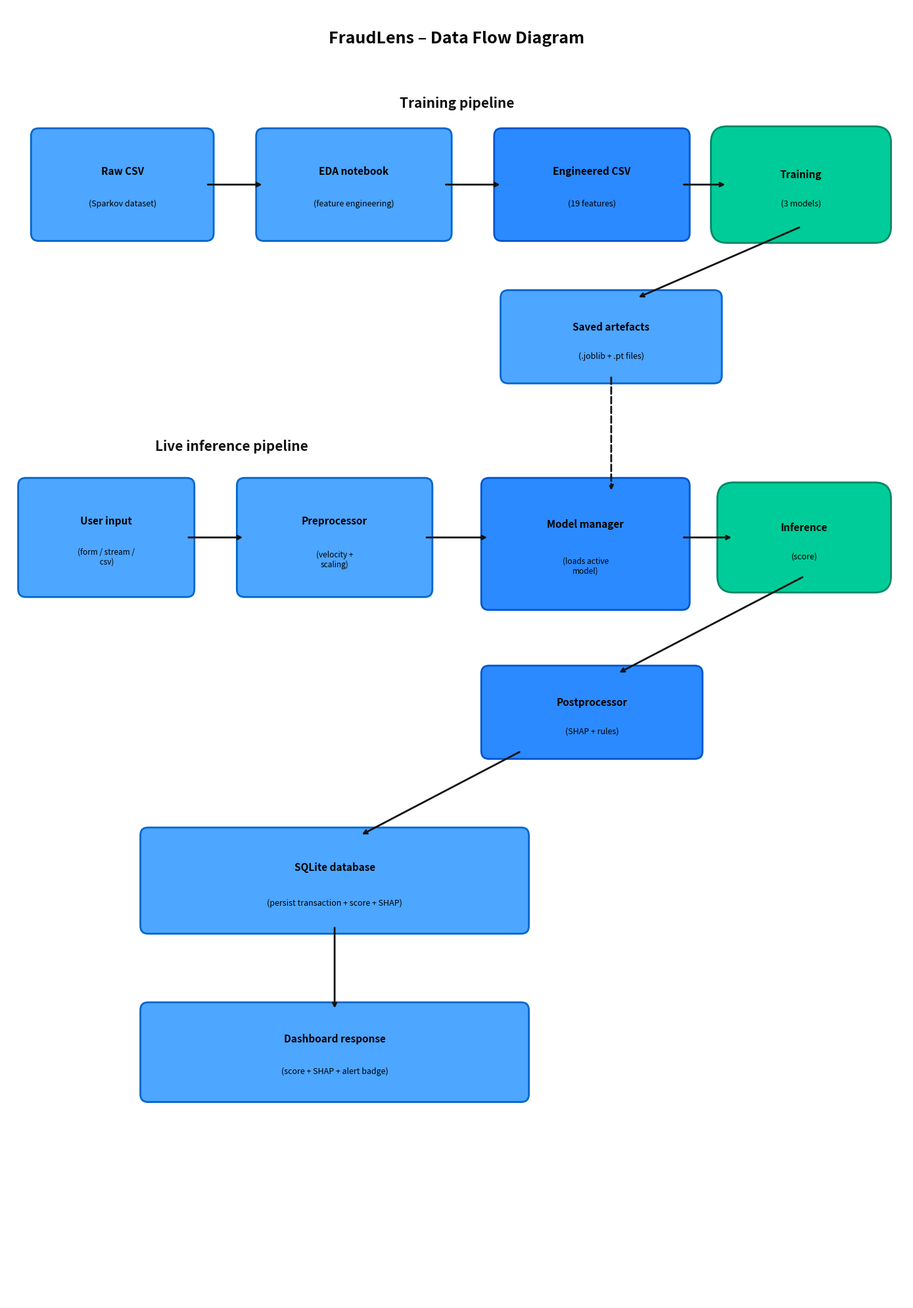

Generate this figure with matplotlib: (Note: this script raises an exception after producing the figure.)
import matplotlib.pyplot as plt
from matplotlib.patches import FancyBboxPatch

fig, ax = plt.subplots(1, 1, figsize=(14, 20))
ax.set_xlim(0, 14)
ax.set_ylim(0, 20)
ax.axis('off')

def rbox(ax, x, y, w, h, fc, ec, lw=2, rad=0.12):
    ax.add_patch(FancyBboxPatch((x, y), w, h,
                 boxstyle=f"round,pad={rad}",
                 facecolor=fc, edgecolor=ec, linewidth=lw))

def arrow(ax, x1, y1, x2, y2, dashed=False):
    ax.annotate('', xy=(x2, y2), xytext=(x1, y1),
                arrowprops=dict(arrowstyle='->', color='#111', lw=2.0,
                                linestyle='dashed' if dashed else 'solid'))

# ── Title ──
ax.text(7, 19.5, 'FraudLens – Data Flow Diagram', ha='center', va='center',
        fontsize=18, fontweight='bold', fontstyle='italic', color='#000')

# ── Section: Training pipeline ──
ax.text(7, 18.5, 'Training pipeline', ha='center', va='center',
        fontsize=15, fontweight='bold', fontstyle='italic', color='#111')

# ══════════════════════════════════════════
# TRAINING ROW
# ══════════════════════════════════════════

# Raw CSV
rbox(ax, 0.5, 16.5, 2.6, 1.5, '#4da6ff', '#0066cc')
ax.text(1.8, 17.45, 'Raw CSV', ha='center', va='center',
        fontsize=11, fontweight='bold', color='black')
ax.text(1.8, 16.95, '(Sparkov dataset)', ha='center', va='center',
        fontsize=9, color='black')

arrow(ax, 3.1, 17.25, 4.0, 17.25)

# EDA notebook
rbox(ax, 4.0, 16.5, 2.8, 1.5, '#4da6ff', '#0066cc')
ax.text(5.4, 17.45, 'EDA notebook', ha='center', va='center',
        fontsize=11, fontweight='bold', color='black')
ax.text(5.4, 16.95, '(feature engineering)', ha='center', va='center',
        fontsize=9, color='black')

arrow(ax, 6.8, 17.25, 7.7, 17.25)

# Engineered CSV
rbox(ax, 7.7, 16.5, 2.8, 1.5, '#2b8aff', '#0055cc')
ax.text(9.1, 17.45, 'Engineered CSV', ha='center', va='center',
        fontsize=11, fontweight='bold', color='black')
ax.text(9.1, 16.95, '(19 features)', ha='center', va='center',
        fontsize=9, color='black')

arrow(ax, 10.5, 17.25, 11.2, 17.25)

# Training (3 models) — bold teal
rbox(ax, 11.2, 16.6, 2.3, 1.3, '#00cc99', '#008866', rad=0.25)
ax.text(12.35, 17.4, 'Training', ha='center', va='center',
        fontsize=11, fontweight='bold', color='black')
ax.text(12.35, 16.95, '(3 models)', ha='center', va='center',
        fontsize=9, color='black')

# Arrow ↓ from Training to Saved artefacts
arrow(ax, 12.35, 16.6, 9.8, 15.5)

# Saved artefacts
rbox(ax, 7.8, 14.3, 3.2, 1.2, '#4da6ff', '#0066cc')
ax.text(9.4, 15.05, 'Saved artefacts', ha='center', va='center',
        fontsize=11, fontweight='bold', color='black')
ax.text(9.4, 14.6, '(.joblib + .pt files)', ha='center', va='center',
        fontsize=9, color='black')

# ══════════════════════════════════════════
# SECTION: Live inference pipeline
# ══════════════════════════════════════════
ax.text(3.5, 13.2, 'Live inference pipeline', ha='center', va='center',
        fontsize=15, fontweight='bold', fontstyle='italic', color='#111')

# Dashed arrow from Saved artefacts down to Model manager
arrow(ax, 9.4, 14.3, 9.4, 12.5, dashed=True)

# ══════════════════════════════════════════
# LIVE INFERENCE ROW
# ══════════════════════════════════════════

# User input
rbox(ax, 0.3, 11.0, 2.5, 1.6, '#4da6ff', '#0066cc')
ax.text(1.55, 12.05, 'User input', ha='center', va='center',
        fontsize=11, fontweight='bold', color='black')
ax.text(1.55, 11.5, '(form / stream /\n csv)', ha='center', va='center',
        fontsize=8.5, color='black')

arrow(ax, 2.8, 11.8, 3.7, 11.8)

# Preprocessor
rbox(ax, 3.7, 11.0, 2.8, 1.6, '#4da6ff', '#0066cc')
ax.text(5.1, 12.05, 'Preprocessor', ha='center', va='center',
        fontsize=11, fontweight='bold', color='black')
ax.text(5.1, 11.45, '(velocity +\nscaling)', ha='center', va='center',
        fontsize=8.5, color='black')

arrow(ax, 6.5, 11.8, 7.5, 11.8)

# Model manager
rbox(ax, 7.5, 10.8, 3.0, 1.8, '#2b8aff', '#0055cc')
ax.text(9.0, 12.0, 'Model manager', ha='center', va='center',
        fontsize=11, fontweight='bold', color='black')
ax.text(9.0, 11.35, '(loads active\nmodel)', ha='center', va='center',
        fontsize=8.5, color='black')

arrow(ax, 10.5, 11.8, 11.3, 11.8)

# Inference (score) — bold teal
rbox(ax, 11.3, 11.2, 2.2, 1.2, '#00cc99', '#008866', rad=0.25)
ax.text(12.4, 11.95, 'Inference', ha='center', va='center',
        fontsize=11, fontweight='bold', color='black')
ax.text(12.4, 11.5, '(score)', ha='center', va='center',
        fontsize=9, color='black')

# Arrow ↓ from Inference to Postprocessor
arrow(ax, 12.4, 11.2, 9.5, 9.7)

# Postprocessor
rbox(ax, 7.5, 8.5, 3.2, 1.2, '#2b8aff', '#0055cc')
ax.text(9.1, 9.25, 'Postprocessor', ha='center', va='center',
        fontsize=11, fontweight='bold', color='black')
ax.text(9.1, 8.8, '(SHAP + rules)', ha='center', va='center',
        fontsize=9, color='black')

# Arrow ↓ from Postprocessor to SQLite
arrow(ax, 8.0, 8.5, 5.5, 7.2)

# SQLite database
rbox(ax, 2.2, 5.8, 5.8, 1.4, '#4da6ff', '#0066cc')
ax.text(5.1, 6.7, 'SQLite database', ha='center', va='center',
        fontsize=11, fontweight='bold', color='black')
ax.text(5.1, 6.15, '(persist transaction + score + SHAP)', ha='center', va='center',
        fontsize=9, color='black')

# Arrow ↓ from SQLite to Dashboard
arrow(ax, 5.1, 5.8, 5.1, 4.5)

# Dashboard response
rbox(ax, 2.2, 3.2, 5.8, 1.3, '#4da6ff', '#0066cc')
ax.text(5.1, 4.05, 'Dashboard response', ha='center', va='center',
        fontsize=11, fontweight='bold', color='black')
ax.text(5.1, 3.55, '(score + SHAP + alert badge)', ha='center', va='center',
        fontsize=9, color='black')

plt.tight_layout()
plt.savefig('scripts/figures/fig_3_4_data_flow.png', dpi=300, bbox_inches='tight',
            facecolor='white')
plt.savefig('scripts/figures/fig_3_4_data_flow.pdf', bbox_inches='tight',
            facecolor='white')
print("Saved fig_3_4_data_flow.png and .pdf")
plt.show()
